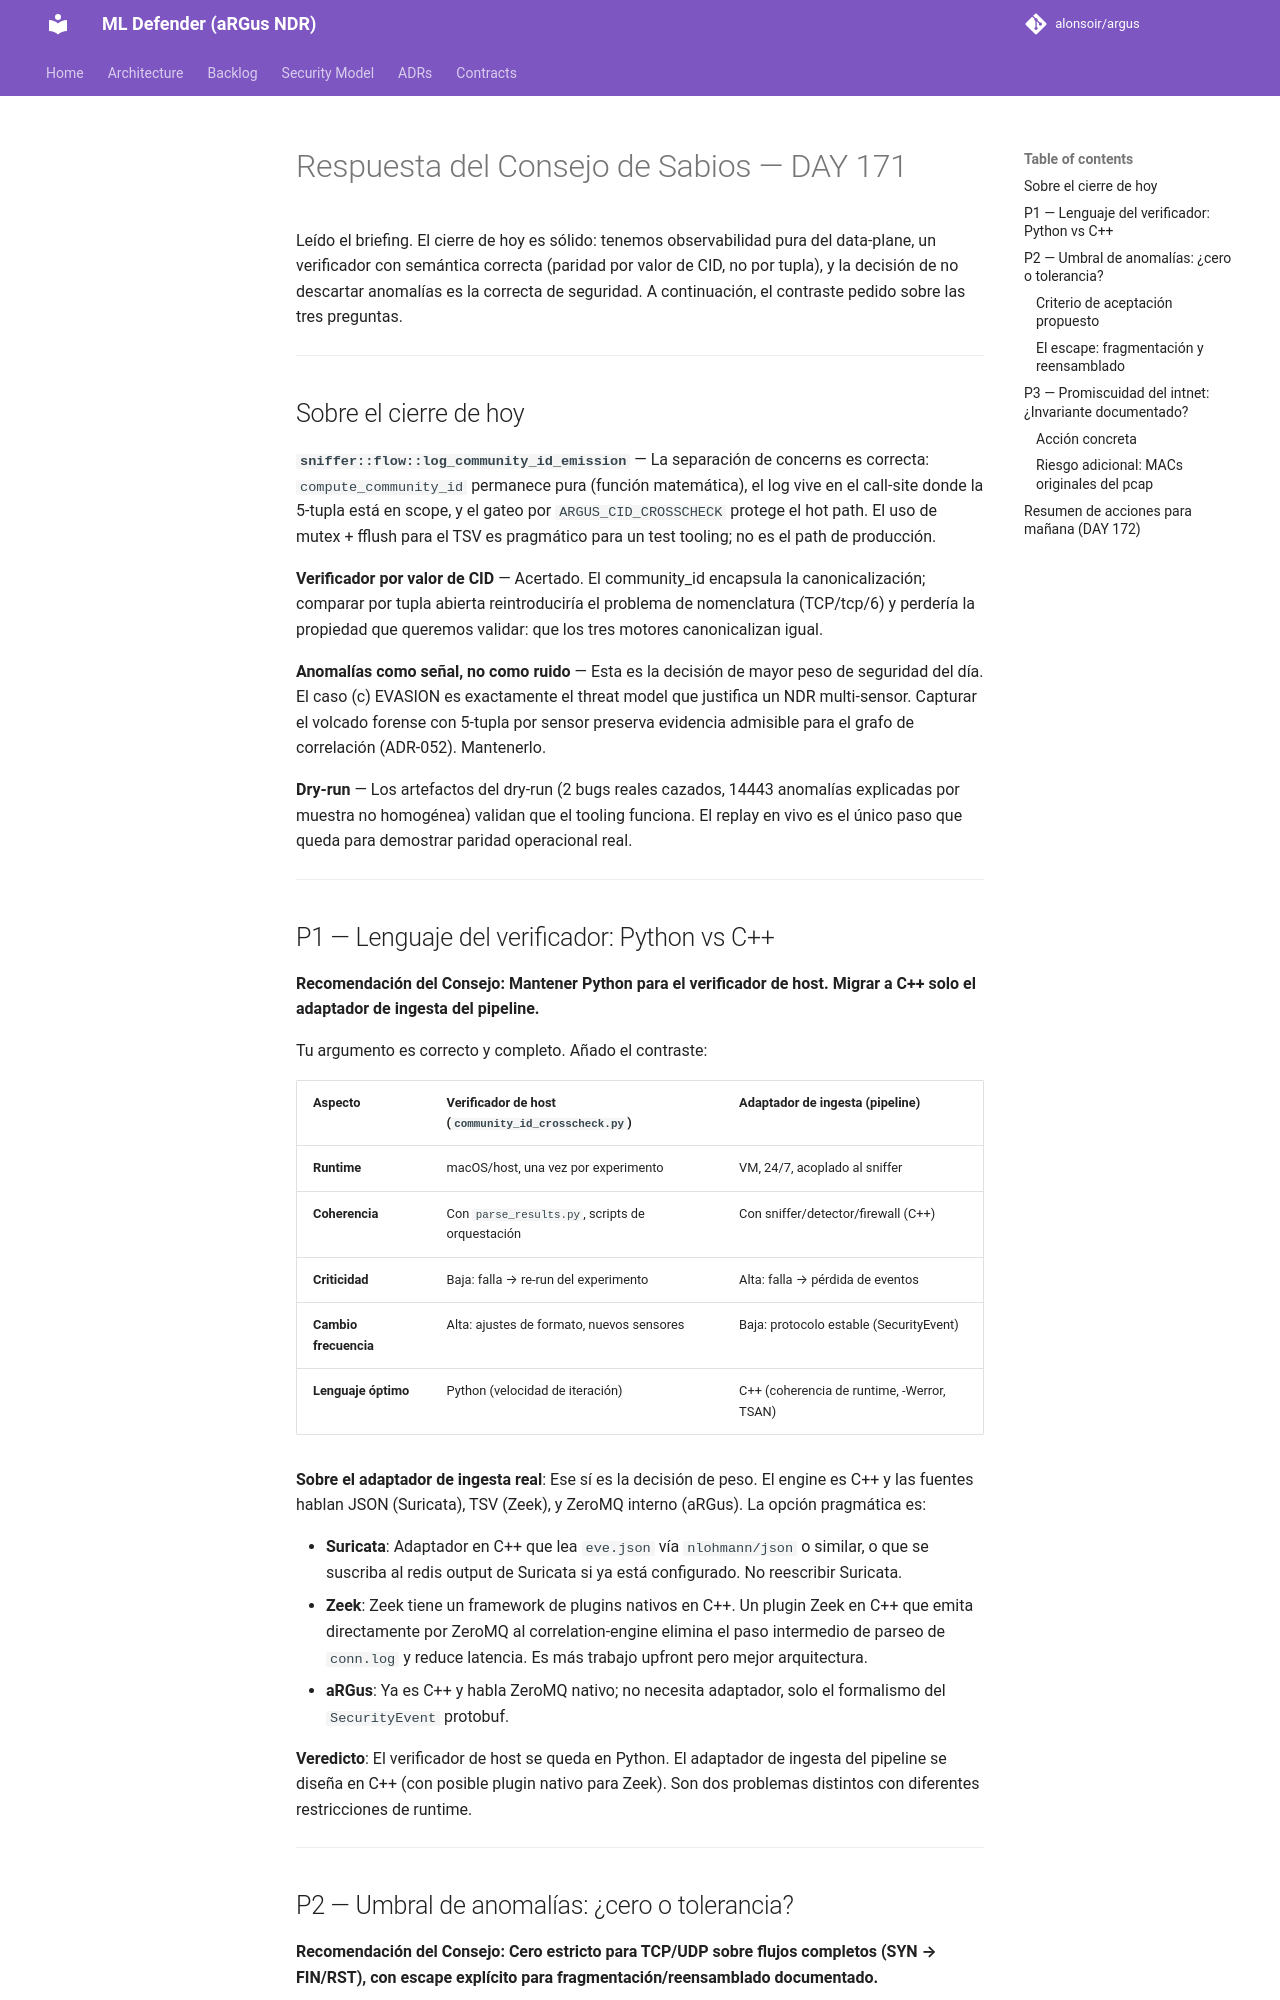

repository: alonsoir/argus · page: council/DAY 171 — Briefing al Consejo de Sabios-kimi/index.html · generator: mkdocs

# Respuesta del Consejo de Sabios — DAY 171

Leído el briefing. El cierre de hoy es sólido: tenemos observabilidad pura del data-plane, un verificador con semántica correcta (paridad por valor de CID, no por tupla), y la decisión de no descartar anomalías es la correcta de seguridad. A continuación, el contraste pedido sobre las tres preguntas.

---

## Sobre el cierre de hoy

**`sniffer::flow::log_community_id_emission`** — La separación de concerns es correcta: `compute_community_id` permanece pura (función matemática), el log vive en el call-site donde la 5-tupla está en scope, y el gateo por `ARGUS_CID_CROSSCHECK` protege el hot path. El uso de mutex + fflush para el TSV es pragmático para un test tooling; no es el path de producción.

**Verificador por valor de CID** — Acertado. El community_id encapsula la canonicalización; comparar por tupla abierta reintroduciría el problema de nomenclatura (TCP/tcp/6) y perdería la propiedad que queremos validar: que los tres motores canonicalizan igual.

**Anomalías como señal, no como ruido** — Esta es la decisión de mayor peso de seguridad del día. El caso (c) EVASION es exactamente el threat model que justifica un NDR multi-sensor. Capturar el volcado forense con 5-tupla por sensor preserva evidencia admisible para el grafo de correlación (ADR-052). Mantenerlo.

**Dry-run** — Los artefactos del dry-run (2 bugs reales cazados, 14443 anomalías explicadas por muestra no homogénea) validan que el tooling funciona. El replay en vivo es el único paso que queda para demostrar paridad operacional real.

---

## P1 — Lenguaje del verificador: Python vs C++

**Recomendación del Consejo: Mantener Python para el verificador de host. Migrar a C++ solo el adaptador de ingesta del pipeline.**

Tu argumento es correcto y completo. Añado el contraste:

| Aspecto | Verificador de host (`community_id_crosscheck.py`) | Adaptador de ingesta (pipeline) |
|---|---|---|
| **Runtime** | macOS/host, una vez por experimento | VM, 24/7, acoplado al sniffer |
| **Coherencia** | Con `parse_results.py`, scripts de orquestación | Con sniffer/detector/firewall (C++) |
| **Criticidad** | Baja: falla → re-run del experimento | Alta: falla → pérdida de eventos |
| **Cambio frecuencia** | Alta: ajustes de formato, nuevos sensores | Baja: protocolo estable (SecurityEvent) |
| **Lenguaje óptimo** | Python (velocidad de iteración) | C++ (coherencia de runtime, -Werror, TSAN) |

**Sobre el adaptador de ingesta real**: Ese sí es la decisión de peso. El engine es C++ y las fuentes hablan JSON (Suricata), TSV (Zeek), y ZeroMQ interno (aRGus). La opción pragmática es:

- **Suricata**: Adaptador en C++ que lea `eve.json` vía `nlohmann/json` o similar, o que se suscriba al redis output de Suricata si ya está configurado. No reescribir Suricata.
- **Zeek**: Zeek tiene un framework de plugins nativos en C++. Un plugin Zeek en C++ que emita directamente por ZeroMQ al correlation-engine elimina el paso intermedio de parseo de `conn.log` y reduce latencia. Es más trabajo upfront pero mejor arquitectura.
- **aRGus**: Ya es C++ y habla ZeroMQ nativo; no necesita adaptador, solo el formalismo del `SecurityEvent` protobuf.

**Veredicto**: El verificador de host se queda en Python. El adaptador de ingesta del pipeline se diseña en C++ (con posible plugin nativo para Zeek). Son dos problemas distintos con diferentes restricciones de runtime.

---

## P2 — Umbral de anomalías: ¿cero o tolerancia?

**Recomendación del Consejo: Cero estricto para TCP/UDP sobre flujos completos (SYN → FIN/RST), con escape explícito para fragmentación/reensamblado documentado.**

Definamos el criterio de aceptación *antes* del replay, como pides:
